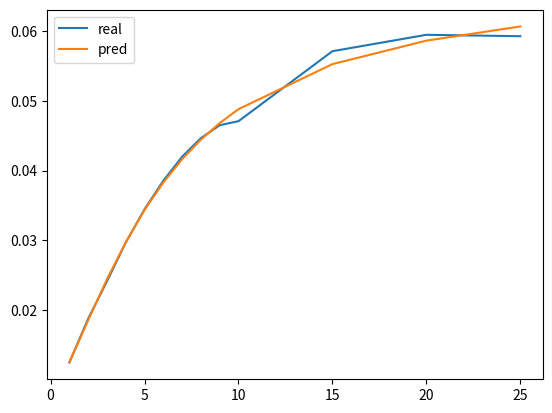

This figure's Python source:
# -*- coding: utf-8 -*-
"""
Created on Fri Mar 12 22:51:59 2021

[redacted]
"""
import numpy as np
import matplotlib.pyplot as plt
def evaluate(T,theta_0,theta_1,theta_2,lam):
    return theta_0 + (theta_1+theta_2)* (1-np.exp(-T/lam)) / (T/lam) - theta_2*np.exp(-T/lam)

def num_grad(var,T,theta_0,theta_1,theta_2,lam,eps = 0.001):
    if var == 'theta_0':
        return (evaluate(T,(1+eps)*theta_0,theta_1,theta_2,lam) - evaluate(T,(1-eps)*theta_0,theta_1,theta_2,lam)) / (2*eps*theta_0)
    elif var == 'theta_1':
        return (evaluate(T,theta_0,(1+eps)*theta_1,theta_2,lam) - evaluate(T,theta_0,(1-eps)*theta_1,theta_2,lam)) / (2*eps*theta_1)
    elif var == 'theta_2':
        return (evaluate(T,theta_0,theta_1,(1+eps)*theta_2,lam) - evaluate(T,theta_0,theta_1,(1-eps)*theta_2,lam)) / (2*eps*theta_2)
    elif var == 'lam':
        return (evaluate(T,theta_0,theta_1,theta_2,(1+eps)*lam) - evaluate(T,theta_0,theta_1,theta_2,(1-eps)*lam)) / (2*eps*lam)


def solver(T,r):
    theta_0, theta_1, theta_2, lam = 0.068858693,-0.06155679,-0.045504313,1.902166121
    #theta_0, theta_1, theta_2, lam = 0.003803082, 3E-5,0.161234489,9.373235454
    
    for t in range(10000):
        pred = np.zeros(len(T))
        grad_theta_0 = np.zeros(len(T))
        grad_theta_1 = np.zeros(len(T))
        grad_theta_2 = np.zeros(len(T))
        grad_lam = np.zeros(len(T))
        
        for i in range(len(T)):
            pred[i] = evaluate(T[i],theta_0,theta_1,theta_2,lam)
            grad_theta_0[i] = num_grad("theta_0", T[i], theta_0, theta_1, theta_2, lam)
            grad_theta_1[i] = num_grad("theta_1", T[i], theta_0, theta_1, theta_2, lam)
            grad_theta_2[i] = num_grad("theta_2", T[i], theta_0, theta_1, theta_2, lam)
            grad_lam[i]     = num_grad("lam", T[i], theta_0, theta_1, theta_2, lam)
        
        MSE = np.sum(np.square(pred - r))
        if t % 1000 == 0:
            print('iteration: ' + str(t) + '| MSE: ' + str(MSE))
        theta_0 = theta_0 - 0.001 * ((pred - r) * grad_theta_0).sum()
        theta_1 = theta_1 - 0.001 * ((pred - r) * grad_theta_1).sum()
        theta_2 = theta_0 - 0.001 * ((pred - r) * grad_theta_2).sum()
        lam     = lam     - 0.001 * ((pred - r) * grad_lam).sum()
    
    
    return theta_0,theta_1,theta_2,lam

T = np.array([1,2,3,4,5,6,7,8,9,10,15,20,25])
r = np.array([1.2443,1.8727,2.4110,2.9665,3.4454,3.8557,4.1996,4.4677,4.6528,4.7107,5.7160,5.9517,5.9315])/100


result = [0.068858693,-0.06155679,-0.045504313,1.902166121]
geng_result = [0.003803082,3E-05,0.161234489,9.373235454]
pred = np.zeros(len(T))
init = np.zeros(len(T))
for i in range(13):
    pred[i] = evaluate(T[i],result[0],result[1],result[2],result[3])

print(np.sum(np.square(pred - r)))


#%%
plt.plot(T,r,label = 'real')
plt.plot(T,pred,label = 'pred')

plt.legend()
plt.show()